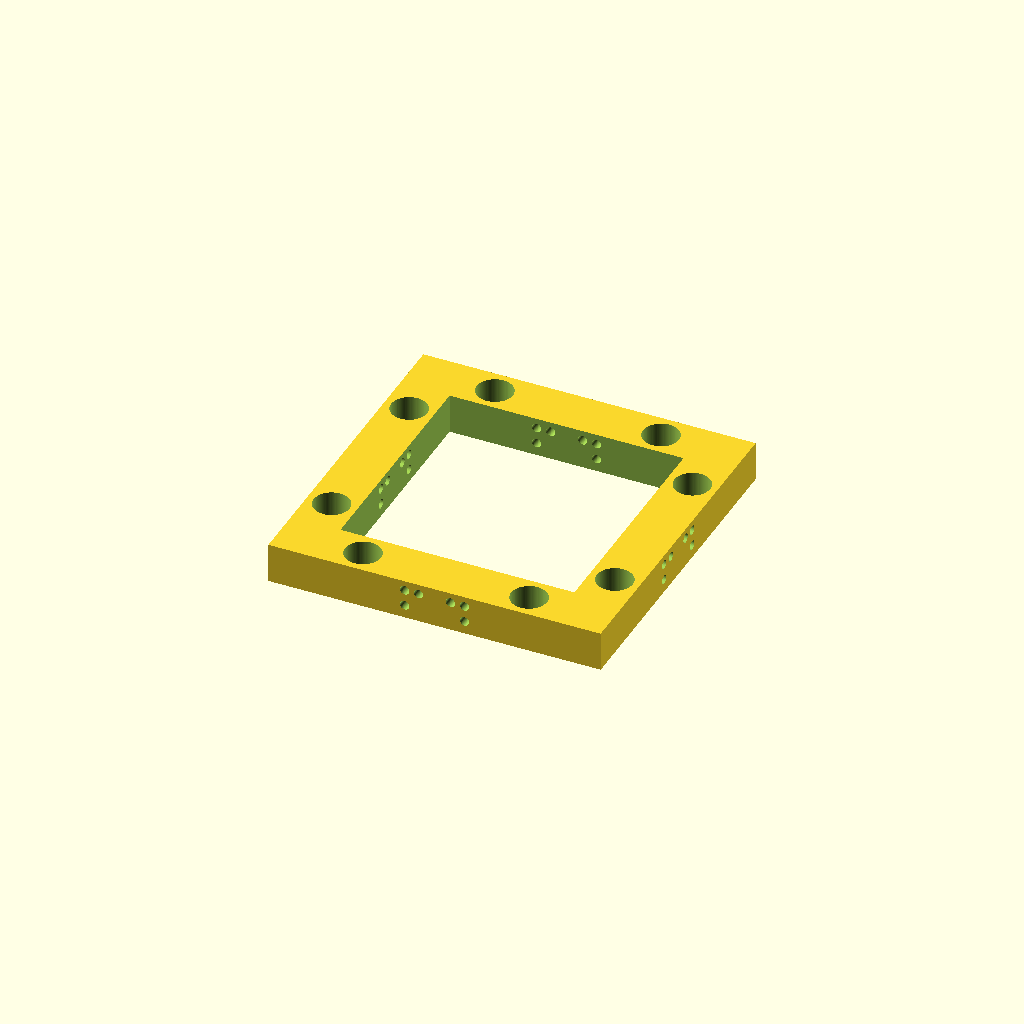
Cell 1: rendered with the file's own defaults.
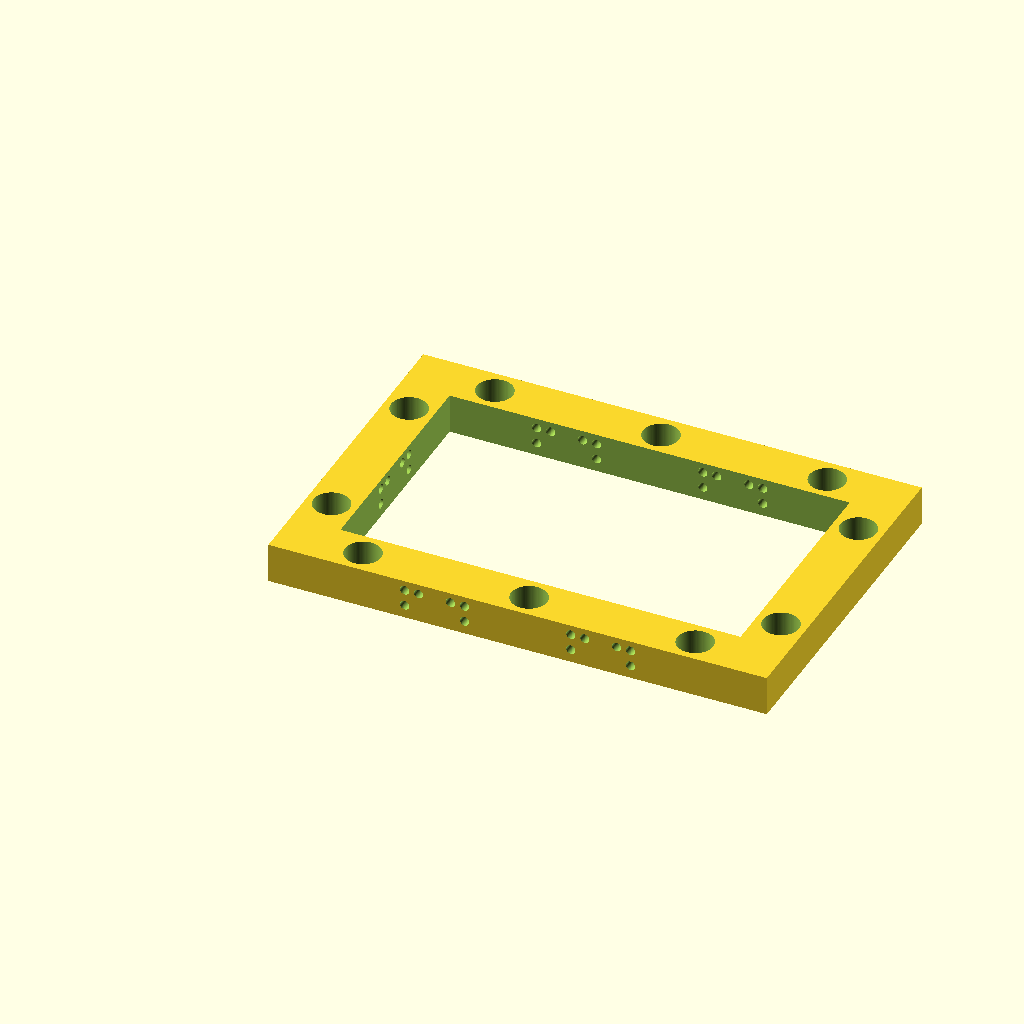
Cell 2: x = 3 (everything else at default).
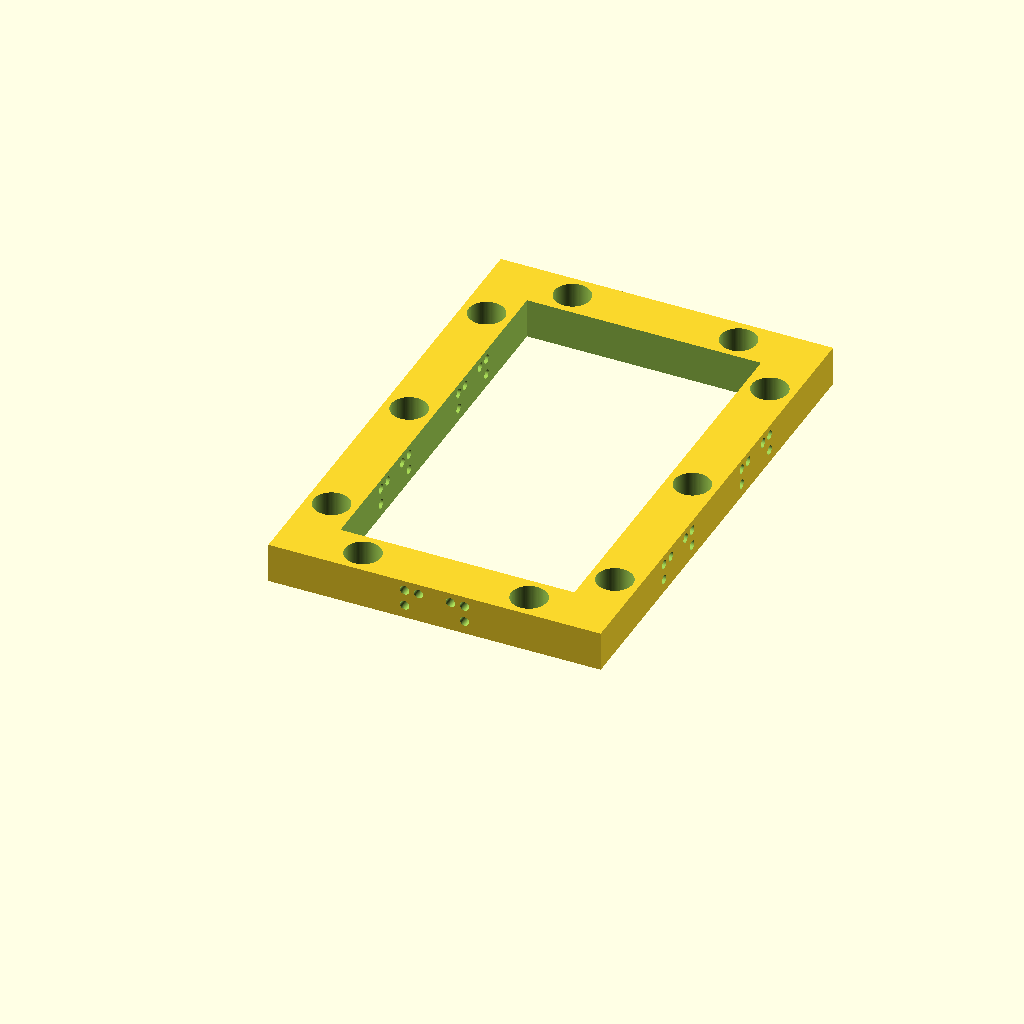
Cell 3: y = 3 (everything else at default).
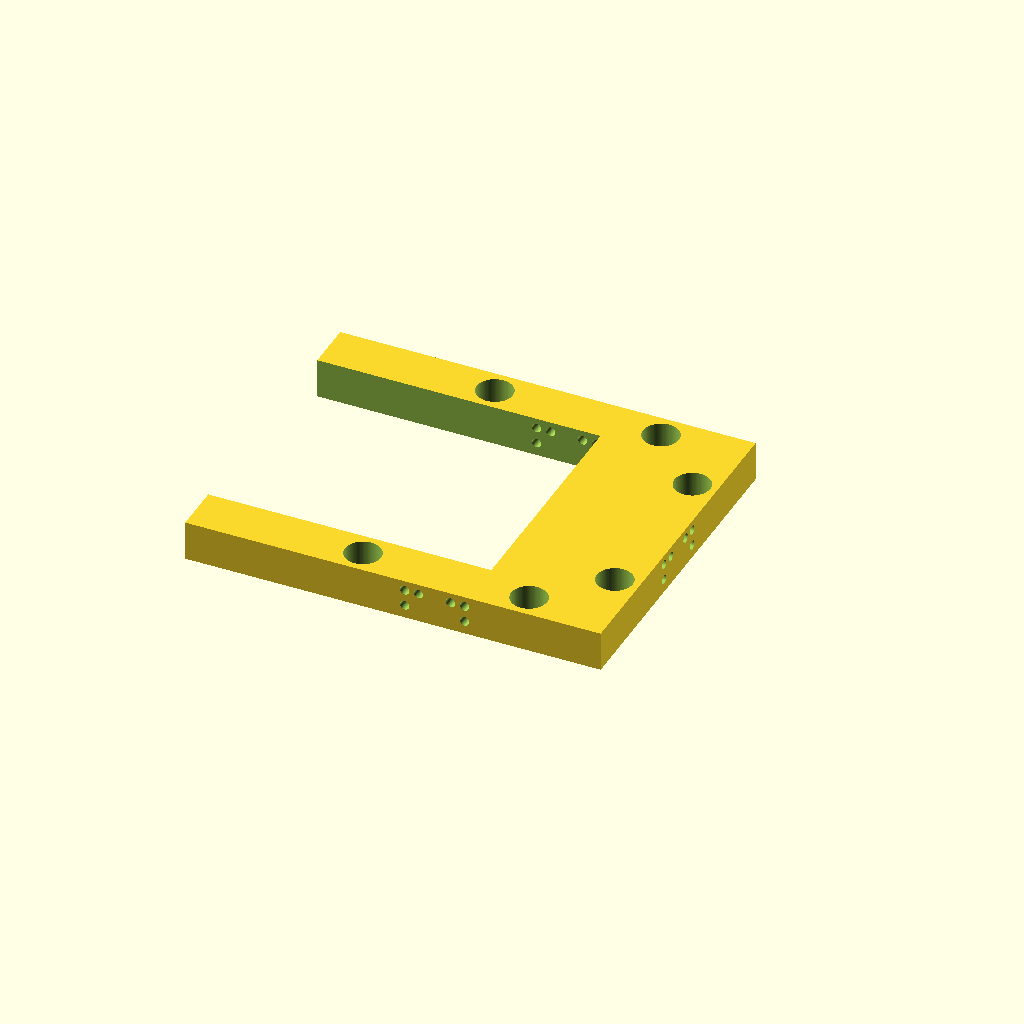
Cell 4 — left_edge set to "true", the other parameters unchanged.
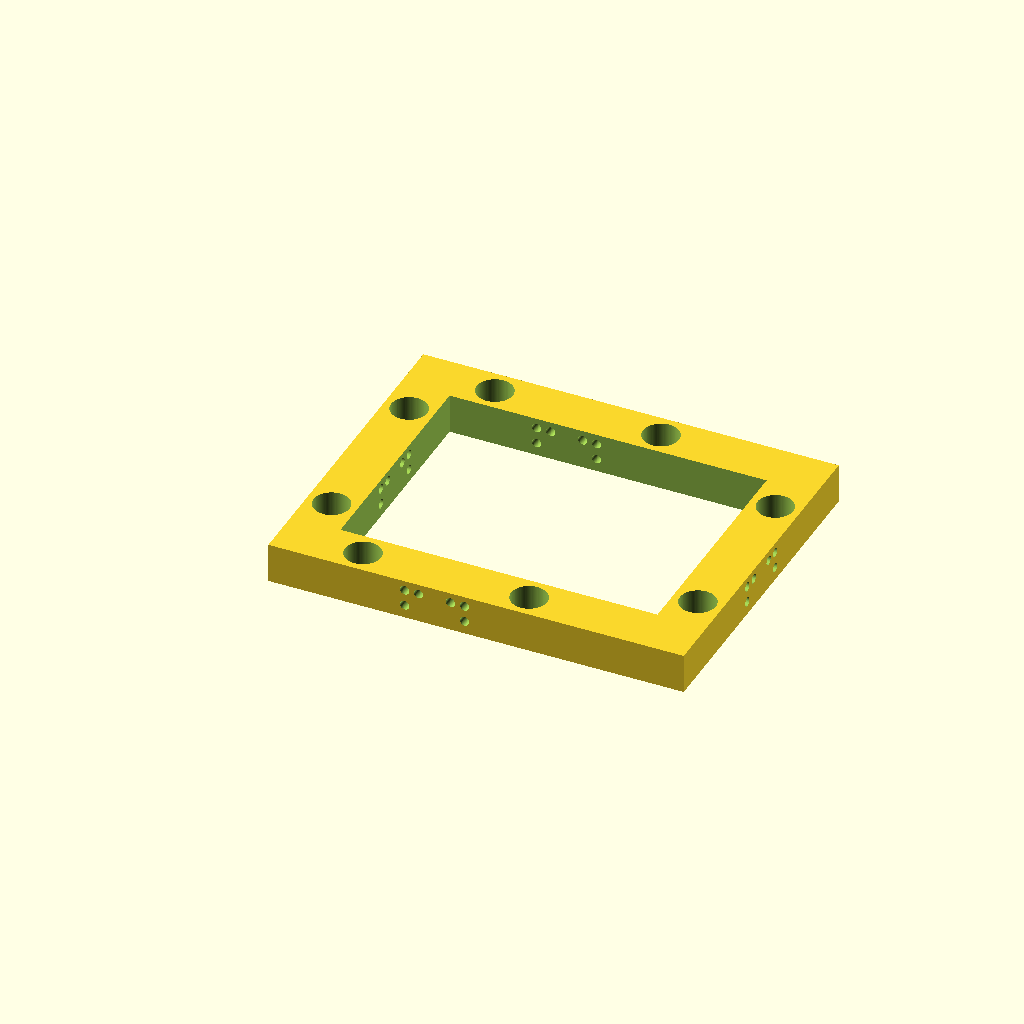
Cell 5: right_edge = "true" (everything else at default).
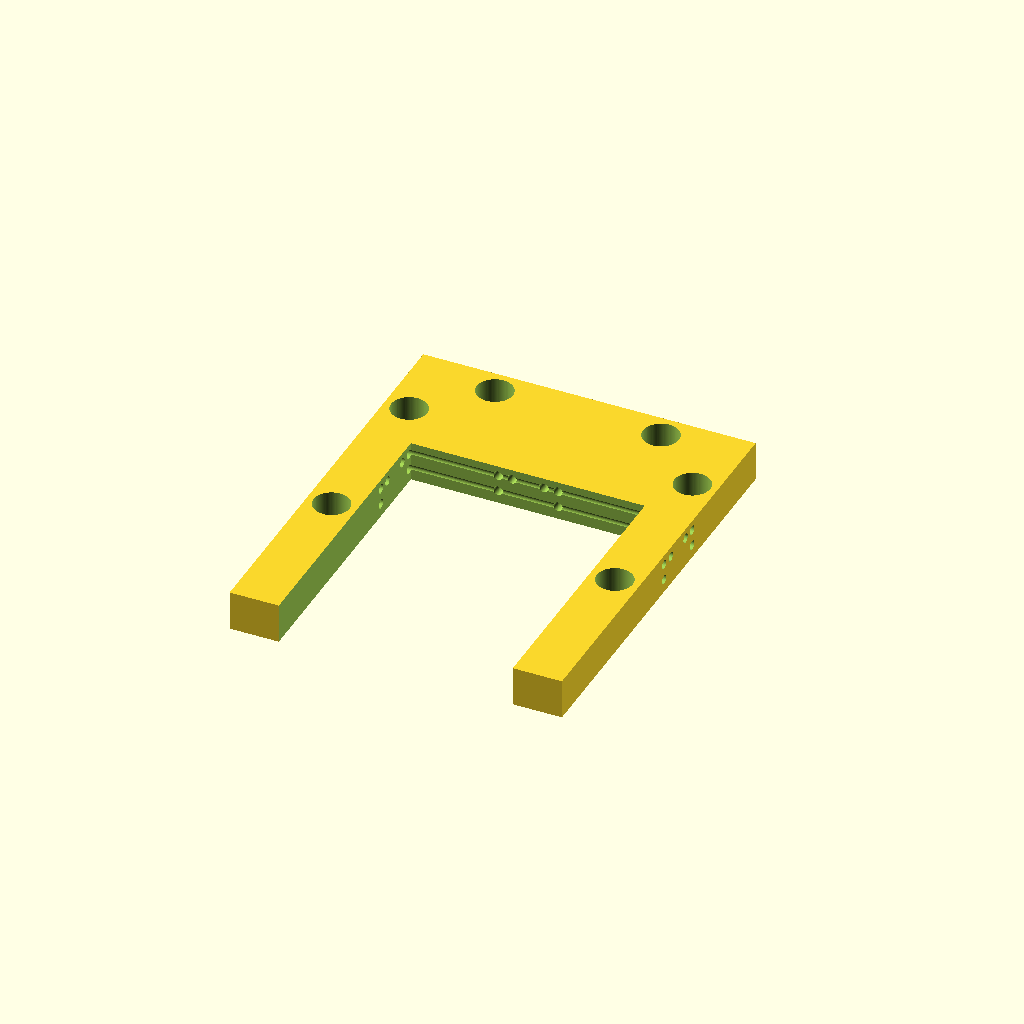
Cell 6: front_edge = "true" (everything else at default).
One fixed orthographic camera (rotation 55°, 0°, 25°; colour scheme Cornfield) for every cell.
The OpenSCAD source (inputs/thingiverse/files/thing-1304601/files/solid-magnetic.scad):
/* [Base Tile Size] */
x = 2; //[1,2,3,4,5,6]
y = 2; //[1,2,3,4,5,6]

/* [Edge Tile Support] */
// Size of edge tile addition, 9.2 is standard for openforge
edge = 12.5;
left_edge = "false"; // [false,true]
right_edge = "false"; // [false,true]
front_edge = "false"; // [false,true]
back_edge = "false"; // [false,true]

/* [Magnets] */
// Size of hole for magnet.  5.4 works well for 5mm buckyball style magnets.  0 to eliminate.
magnet_hole = 5.4;

/* [Wire Holes] */
// Size of hole for center wire hole.
center_wire_hole = 0; // 0:Off,0.65:20 Gauge,0.7:18 Gauge
paperclip_wire_hole = .7; // 0:Off,0.65:20 Gauge,0.7:18 Gauge

module wire_holes(x,y,center_wire_hole=0,paperclip_wire_hole=0.7,edge=12.5) {
    // center: 1  mm wire  18 gauge 
    // crossed: .8  mm wire  20 gauge 7.4 small  9.3 large  20 gauge
    eoffset = -1 - edge;

    xlength = 2 + 2 * edge + 25 * x;
    if (x > 1) {
        for ( i = [2 : x] ) {
            ipos = i * 25 - 25;
            translate([ipos,eoffset,6/2]) rotate([-90,0,0]) cylinder(xlength,center_wire_hole,center_wire_hole,$fn=50);
            // Large Loop
            translate([ipos+4.5,eoffset,6/2+1.5]) rotate([-90,0,0]) cylinder(xlength,paperclip_wire_hole,paperclip_wire_hole,$fn=50);
            translate([ipos-4.5,eoffset,6/2+1.5]) rotate([-90,0,0]) cylinder(xlength,paperclip_wire_hole,paperclip_wire_hole,$fn=50);
            translate([ipos+4.5,eoffset,6/2-1]) rotate([-90,0,0]) cylinder(xlength,paperclip_wire_hole,paperclip_wire_hole,$fn=50);
            translate([ipos-4.5,eoffset,6/2-1]) rotate([-90,0,0]) cylinder(xlength,paperclip_wire_hole,paperclip_wire_hole,$fn=50);
            // Small Loop
            translate([ipos+2.4,eoffset,6/2+1.5]) rotate([-90,0,0]) cylinder(xlength,paperclip_wire_hole,paperclip_wire_hole,$fn=50);
            translate([ipos-2.4,eoffset,6/2+1.5]) rotate([-90,0,0]) cylinder(xlength,paperclip_wire_hole,paperclip_wire_hole,$fn=50);
        }
    }
    
    ylength = 2 + 2 * edge + 25 * y;
    if (y > 1) {
        for ( i = [2 : y] ) {
            ipos = i*25-25;
            translate([eoffset,i*25-25,6/2]) rotate([0,90,0]) cylinder(ylength,center_wire_hole,center_wire_hole,$fn=50);
            // Large Loop
            translate([eoffset,ipos+4.5,6/2+1.5]) rotate([0,90,0]) cylinder(ylength,paperclip_wire_hole,paperclip_wire_hole,$fn=50);
            translate([eoffset,ipos-4.5,6/2+1.5]) rotate([0,90,0]) cylinder(ylength,paperclip_wire_hole,paperclip_wire_hole,$fn=50);
            translate([eoffset,ipos+4.5,6/2-1]) rotate([0,90,0]) cylinder(ylength,paperclip_wire_hole,paperclip_wire_hole,$fn=50);
            translate([eoffset,ipos-4.5,6/2-1]) rotate([0,90,0]) cylinder(ylength,paperclip_wire_hole,paperclip_wire_hole,$fn=50);
            // Small Loop
            translate([eoffset,ipos+2.4,6/2+1.5]) rotate([0,90,0]) cylinder(ylength,paperclip_wire_hole,paperclip_wire_hole,$fn=50);
            translate([eoffset,ipos-2.4,6/2+1.5]) rotate([0,90,0]) cylinder(ylength,paperclip_wire_hole,paperclip_wire_hole,$fn=50);
        }
    }
}

module magnet_ejection_holes(x,y,magnet_hole,
        left_edge="false",right_edge="false",front_edge="false",back_edge="false",edge=12.5) {
    if (magnet_hole > 0) {
        l = left_edge == "true"?edge:0;
        r = right_edge == "true"?edge:0;
        f = front_edge == "true"?edge:0;
        b = back_edge == "true"?edge:0;
        for ( i = [1 : x] ) {
            translate([i*25-12.5,3.6-f,-1]) cylinder(10,.9,.9,$fn=50);
            translate([i*25-12.5,y*25-3.6+b,-1]) cylinder(10,.9,.9,$fn=50);
        }
        for ( i = [1 : y] ) {
            translate([3.6-l,i*25-12.5,-1]) cylinder(10,.9,.9,$fn=50);
            translate([x*25-3.6+r,i*25-12.5,-1]) cylinder(10,.9,.9,$fn=50);
        }
    }
}

module magnet_holder(magnet_hole=5.4) {
    // 5mm buckyballs
    if(magnet_hole > 0) {
        translate([0,0,1]) cylinder(8,magnet_hole/2,magnet_hole/2, $fn=100);
    }
}

module magnet_base(x,y,
        left_edge="false",right_edge="false",front_edge="false",back_edge="false",edge=12.5,
        magnet_hole=5.4,center_wire_hole=0,paperclip_wire_hole=0.7) {
    l = left_edge == "true"?edge:0;
    r = right_edge == "true"?edge:0;
    f = front_edge == "true"?edge:0;
    b = back_edge == "true"?edge:0;
    difference() {
        union() {
            translate([-l,-f,0]) difference() {
                cube([25*x+l+r,25*y+f+b,6]);
                translate([7.4-l,7.4-f,-1]) cube([25*x-14.8+l+r,25*y-14.8+f+b,8]);
            }
        }

        for ( i = [1 : x] ) {
            translate([i*25-12.5,3.7-f,0]) magnet_holder(magnet_hole);
            translate([i*25-12.5,y*25-3.7+b,0]) magnet_holder(magnet_hole);
        }
        for ( i = [1 : y] ) {
            translate([3.7-l,i*25-12.5,0]) magnet_holder(magnet_hole);
            translate([x*25-3.7+r,i*25-12.5,0]) magnet_holder(magnet_hole);
        }
        magnet_ejection_holes(x,y,magnet_hole,
                left_edge=left_edge,right_edge=right_edge,front_edge=front_edge,back_edge=back_edge,edge=12.5);

        wire_holes(x,y);
    }
}

magnet_base(x,y,left_edge,right_edge,front_edge,back_edge,edge,magnet_hole,center_wire_hole,paperclip_wire_hole);
Parameter table extracted from the source (name, type, default, range or options):
x: number, default 2, options 1, 2, 3, 4, 5, 6
y: number, default 2, options 1, 2, 3, 4, 5, 6
edge: number, default 12.5
left_edge: string, default "false", options "false", "true"
right_edge: string, default "false", options "false", "true"
front_edge: string, default "false", options "false", "true"
back_edge: string, default "false", options "false", "true"
magnet_hole: number, default 5.4
center_wire_hole: number, default 0
paperclip_wire_hole: number, default 0.7
